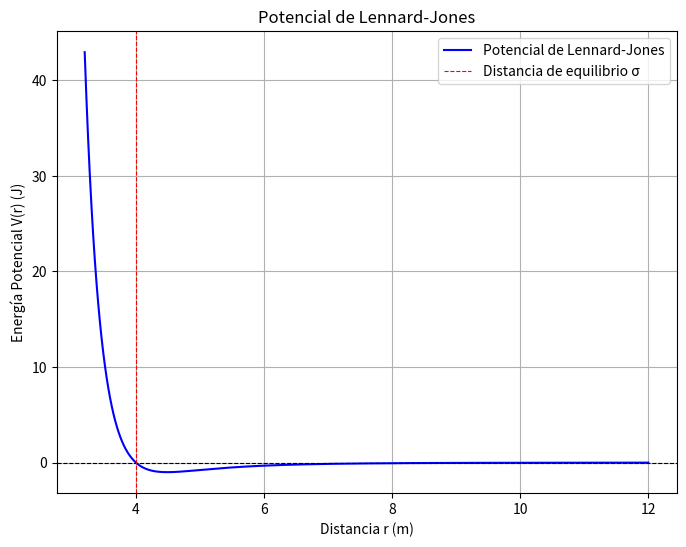

Write Python code to recreate this figure.
import numpy as np
import matplotlib.pyplot as plt

# Definir los nuevos parámetros del potencial de Lennard-Jones
epsilon = 1#1e-21  # Profundidad del pozo
sigma = 4#2.6e-11  # Distancia en la cual el potencial es nulo
r = np.linspace(0.8 * sigma, 3 * sigma, 1000)  # Valores de r desde 0.8*sigma hasta 3*sigma

# Calcular el potencial de Lennard-Jones
V = 4 * epsilon * ((sigma / r)**12 - (sigma / r)**6)

# Graficar el potencial
plt.figure(figsize=(8, 6))
plt.plot(r, V, label='Potencial de Lennard-Jones', color='blue')
plt.xlabel('Distancia r (m)')
plt.ylabel('Energía Potencial V(r) (J)')
plt.title('Potencial de Lennard-Jones')
plt.axhline(0, color='black', linestyle='--', linewidth=0.8)  # Línea horizontal en V=0
plt.axvline(sigma, color='red', linestyle='--', linewidth=0.8, label='Distancia de equilibrio σ')  # Línea vertical en r=σ
plt.legend()
plt.grid(True)
plt.show()
